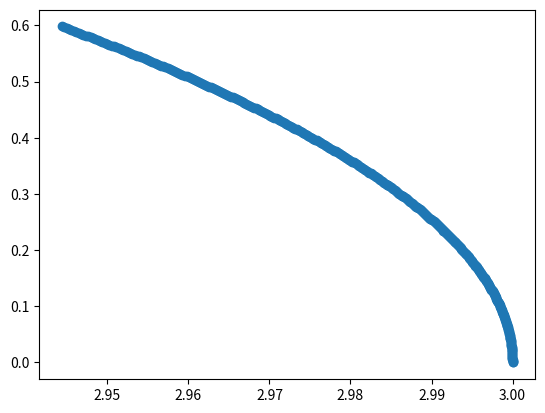

Generate this figure with matplotlib:

import matplotlib.pyplot as plt

def der_vx(x,y):
    dervx = -x/((x**2+y**2)**(3/2))
    return dervx

def der_vy(x,y):
    dervy = -y/((x**2+y**2)**(3/2))
    return dervy



x = 3
y = 0
v_x = 0
v_y = 0.6
r = [x, y, v_x, v_y]
x_t =[x]
y_t=[y]

t = 0 
h = 1/365

#[fx,fy,fvx,fvy]
while t < 1:
    t = t + h
    K1 = [r[2], r[3], der_vx(r[0],r[1]), der_vy(r[0],r[1])]
    K2 = [(r[2] + (h/2)*K1[2]),(r[3] + (h/2)*K1[3]), der_vx(r[0] + (h/2)*K1[0], r[1] + (h/2)*K1[1]), der_vy(r[0] + (h/2)*K1[0], r[1] + (h/2)*K1[1])]
    K3 = [(r[2] + (h/2)*K2[2]),(r[3] + (h/2)*K2[3]), der_vx(r[0] + (h/2)*K2[0], r[1] + (h/2)*K2[1]), der_vy(r[0] + (h/2)*K2[0], r[1] + (h/2)*K2[1])]
    K4 = [(r[2] + h*K3[2]),(r[3] + h*K3[3]), der_vx(r[0] + h*K3[0], r[1] + h*K3[1]), der_vy(r[0] + h*K3[0], r[1] + h*K3[1])]
    r = [r[i] + (h/6)*(K1[i] +2*(K2[i] + K3[i]) + K4[i]) for i in range(4)]
    x_t.append(r[0])
    y_t.append(r[1])

plt.scatter(x_t,y_t)
plt.show()
